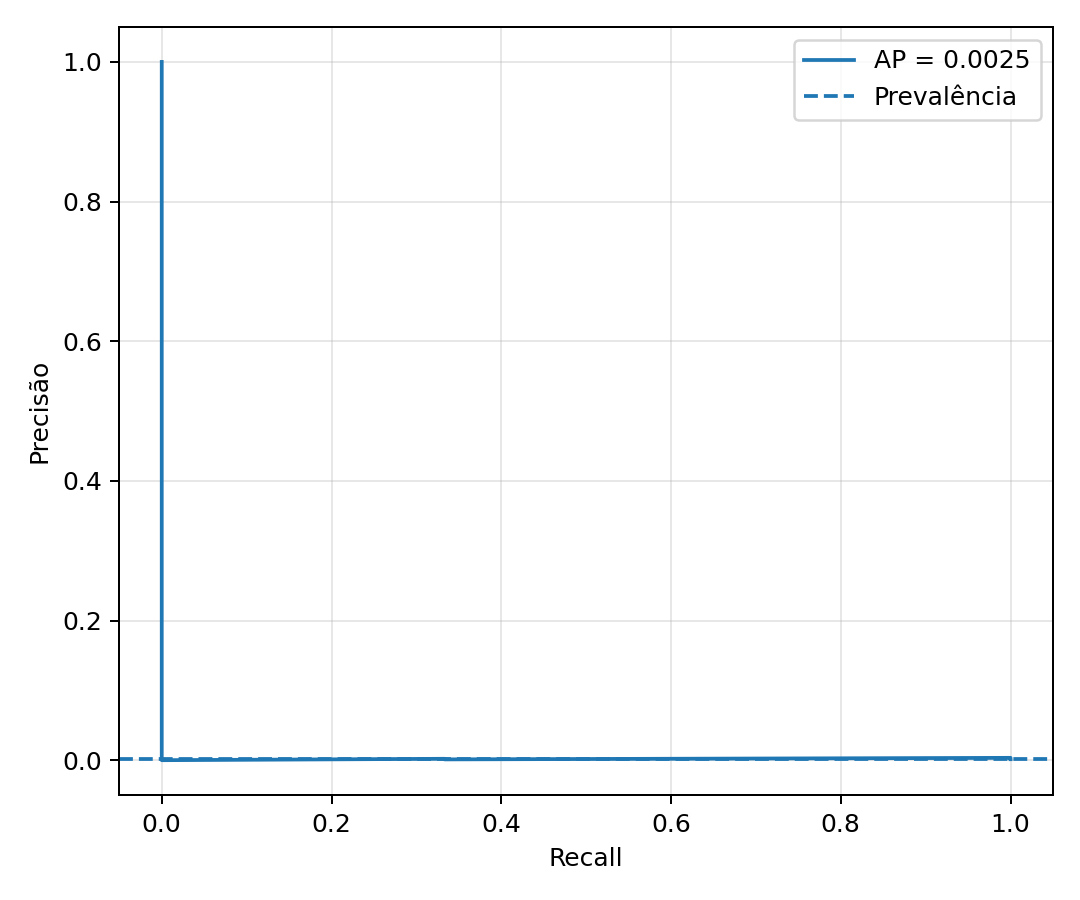

The data file committed next to this chart (first rows):
recall, precision
1.0, 0.001397
1.0, 0.001398
1.0, 0.001399
1.0, 0.001399
1.0, 0.0014
1.0, 0.001401
1.0, 0.001401
1.0, 0.001402
1.0, 0.001403
1.0, 0.001403
1.0, 0.001404
1.0, 0.001404
1.0, 0.001405
1.0, 0.001406
1.0, 0.001406
1.0, 0.001407
1.0, 0.001408
1.0, 0.001408
1.0, 0.001409
1.0, 0.00141
1.0, 0.00141
1.0, 0.001411
1.0, 0.001412
1.0, 0.001412
1.0, 0.001413
1.0, 0.001414
1.0, 0.001414
1.0, 0.001415
1.0, 0.001416
1.0, 0.001416
1.0, 0.001417
1.0, 0.001418
1.0, 0.001418
1.0, 0.001419
1.0, 0.00142
1.0, 0.00142
1.0, 0.001421
1.0, 0.001422
1.0, 0.001422
1.0, 0.001423
1.0, 0.001424
1.0, 0.001425
1.0, 0.001425
1.0, 0.001426
1.0, 0.001427
1.0, 0.001427
1.0, 0.001428
1.0, 0.001429
1.0, 0.001429
1.0, 0.00143
1.0, 0.001431
1.0, 0.001431
1.0, 0.001432
1.0, 0.001433
1.0, 0.001433
1.0, 0.001434
1.0, 0.001435
1.0, 0.001435
1.0, 0.001436
1.0, 0.001437
... 2,087 more rows
